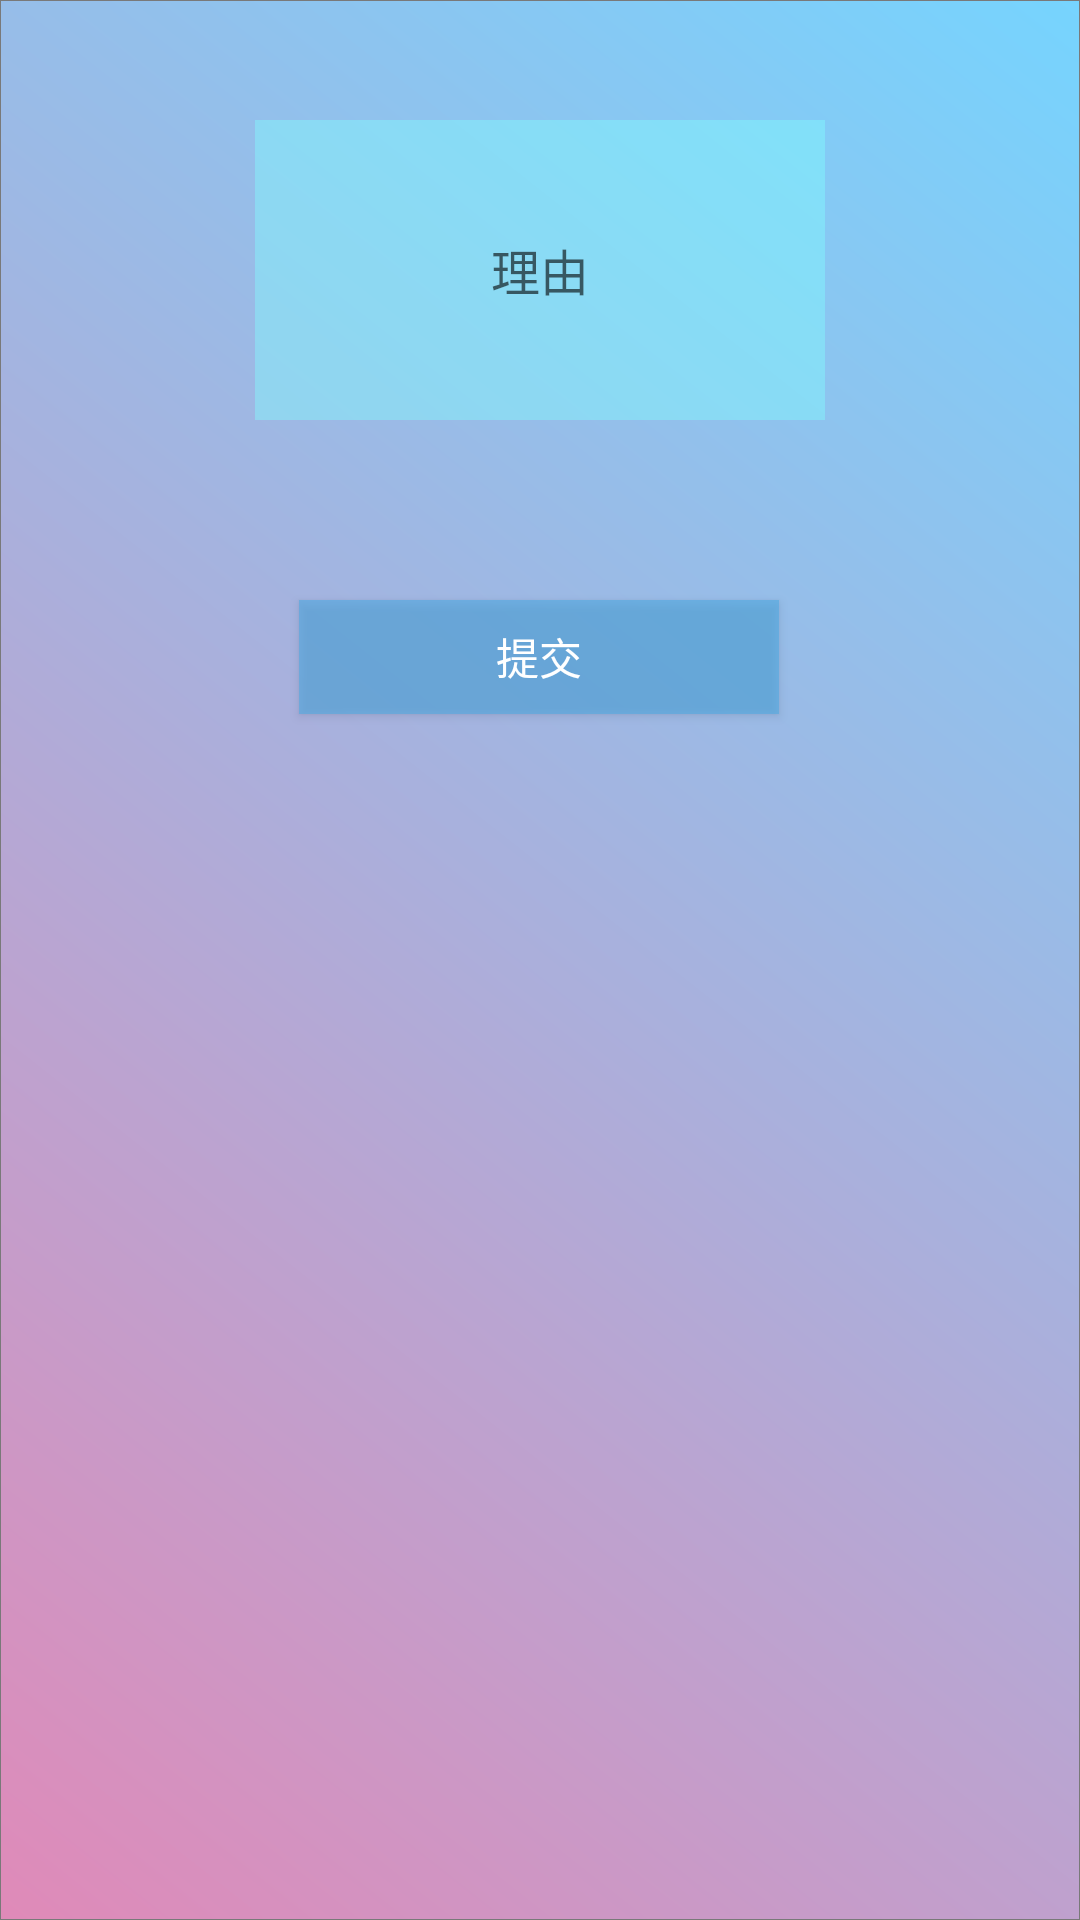

Here is an Android app screen rendered from its layout file. Give the layout XML and the strings, colors and styles it references.
<!-- AndroidManifest.xml: application theme Theme.SweetHomeClient -->
<!-- res/layout/activity_frienddetail_report_dialog.xml -->
<?xml version="1.0" encoding="utf-8"?>
<androidx.constraintlayout.widget.ConstraintLayout xmlns:android="http://schemas.android.com/apk/res/android"
    xmlns:app="http://schemas.android.com/apk/res-auto"
    android:layout_width="match_parent"
    android:layout_height="match_parent"
    android:background="@mipmap/all_background">

    <EditText
        android:id="@+id/content"
        android:layout_width="190dp"
        android:layout_height="100dp"
        android:layout_marginTop="40dp"
        android:background="#6680FFFF"
        android:gravity="center"
        android:hint="@string/reason"
        android:textAlignment="center"
        android:textSize="8pt"
        app:layout_constraintLeft_toLeftOf="parent"
        app:layout_constraintRight_toRightOf="parent"
        app:layout_constraintTop_toTopOf="parent" />

    <Button
        android:id="@+id/submitBtn"
        android:layout_width="160dp"
        android:layout_height="38dp"
        android:layout_marginTop="200dp"
        android:background="#9951AAE3"
        android:gravity="center"
        android:text="@string/submit"
        android:textColor="@color/white"
        android:textSize="7pt"
        app:layout_constraintHorizontal_bias="0.498"
        app:layout_constraintLeft_toLeftOf="parent"
        app:layout_constraintRight_toRightOf="parent"
        app:layout_constraintTop_toTopOf="parent" />

</androidx.constraintlayout.widget.ConstraintLayout>
<!-- resources referenced by this layout -->
<resources>
  <color name="white">#FFFFFFFF</color>
  <!-- mipmap all_background: png bitmap (mipmap-xxhdpi, 304852 bytes) -->
  <string name="reason">理由</string>
  <string name="submit">提交</string>
  <style name="Theme.SweetHomeClient" parent="Theme.MaterialComponents.DayNight.NoActionBar.Bridge">
          
          <item name="colorPrimary">@color/white1</item>
          <item name="colorPrimaryVariant">@color/black</item>
          <item name="colorOnPrimary">@color/white</item>
          
          <item name="colorSecondary">@color/teal_200</item>
          <item name="colorSecondaryVariant">@color/teal_700</item>
          <item name="colorOnSecondary">@color/black</item>
          
          <item name="android:statusBarColor" tools:targetApi="l">?attr/colorPrimaryVariant</item>
          <item name="android:windowTranslucentStatus">false</item>
  
  
          
      </style>
  <color name="white1">#FDD7D7</color>
  <color name="black">#FF000000</color>
  <color name="teal_200">#FF03DAC5</color>
  <color name="teal_700">#FF018786</color>
</resources>
